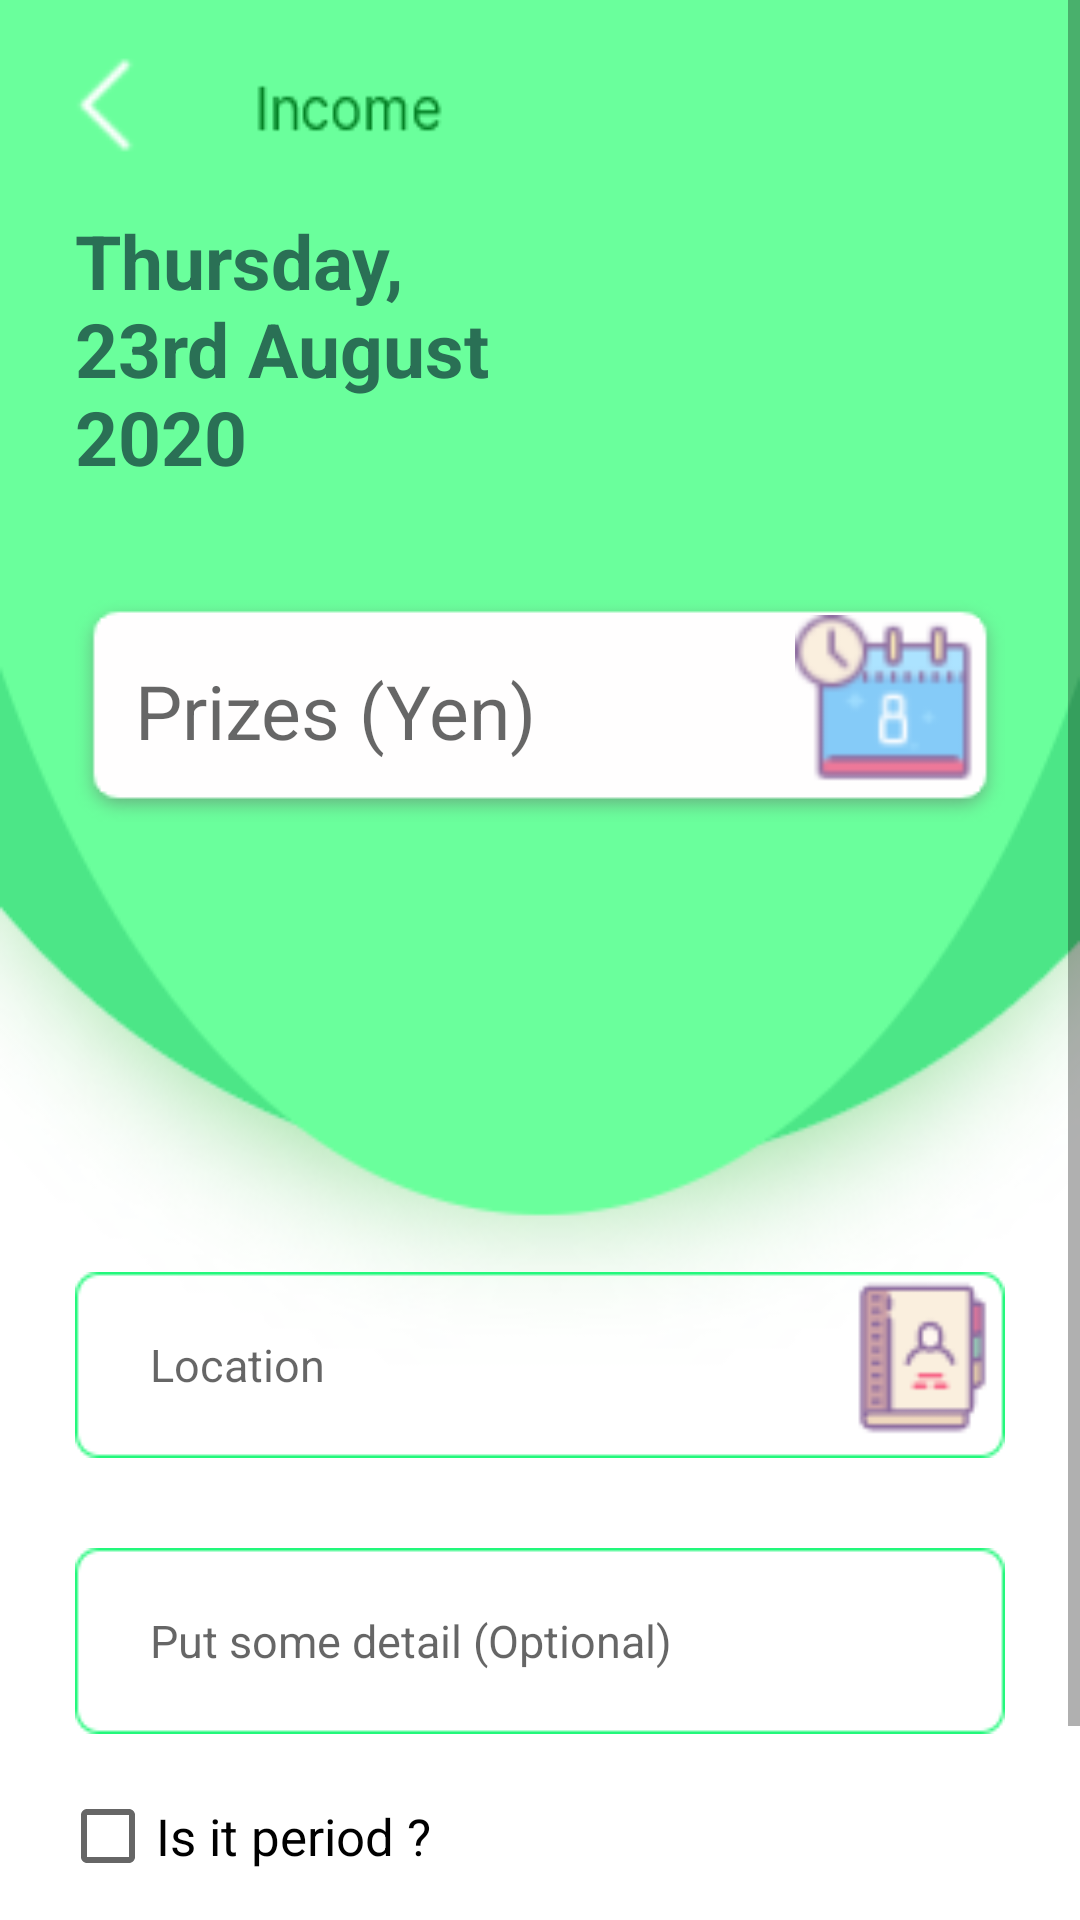

Layout XML and referenced resources for this Android screen:
<!-- AndroidManifest.xml: application theme Theme.Design.Light.NoActionBar -->
<!-- res/layout/fragment_insert_income.xml -->
<?xml version="1.0" encoding="utf-8"?>
<FrameLayout xmlns:android="http://schemas.android.com/apk/res/android"
    xmlns:tools="http://schemas.android.com/tools"
    android:layout_width="match_parent"
    android:layout_height="match_parent"
    tools:context=".insertScreen.InsertIncomeFragment">
    <ScrollView
        android:layout_width="match_parent"
        android:layout_height="match_parent">
        <RelativeLayout
            android:layout_width="match_parent"
            android:layout_height="match_parent"
            android:orientation="vertical"
            android:background="@drawable/back_ground3">

            <ImageView
                android:id="@+id/btn_back_insert_income"
                android:layout_width="40dp"
                android:layout_height="40dp"
                android:layout_marginStart="15dp"
                android:layout_marginTop="15dp"
                android:layout_marginEnd="15dp"
                android:layout_marginBottom="15dp"
                android:src="@drawable/back_btn" />

            <TextView
                android:id="@+id/tv_date_income"
                android:layout_width="180dp"
                android:layout_height="wrap_content"
                android:layout_below="@id/btn_back_insert_income"
                android:layout_gravity="center_vertical"
                android:layout_marginLeft="25dp"
                android:text="Thursday,
                23rd August 2020"
                android:textColor="#2A7055"
                android:textSize="25sp"
                android:textStyle="bold" />

            <EditText
                android:id="@+id/edt_main_money_income"
                android:layout_width="match_parent"
                android:layout_height="wrap_content"
                android:layout_marginLeft="25dp"
                android:layout_marginTop="200dp"
                android:layout_marginRight="25dp"
                android:background="@drawable/edt_money"
                android:hint="Prizes (Yen)"
                android:inputType="phone"
                android:padding="20dp"
                android:textSize="25sp" />

            <ImageView
                android:id="@+id/img_calendar_income"
                android:layout_width="60dp"
                android:layout_height="60dp"
                android:layout_alignParentEnd="true"
                android:layout_marginTop="205dp"
                android:layout_marginRight="35dp"
                android:src="@drawable/btn_calendar" />

            <EditText
                android:id="@+id/edt_location_income"
                android:layout_width="match_parent"
                android:layout_height="wrap_content"
                android:layout_below="@id/edt_main_money_income"
                android:layout_marginLeft="25dp"
                android:layout_marginTop="150dp"
                android:layout_marginRight="25dp"
                android:background="@drawable/border_checkout_income"
                android:hint="Location"
                android:minHeight="48dp"
                android:paddingLeft="25dp"
                android:textSize="15sp" />

            <ImageView
                android:id="@+id/img_location_income"
                android:layout_width="55dp"
                android:layout_height="55dp"
                android:layout_alignParentEnd="true"
                android:layout_marginTop="425dp"
                android:layout_marginRight="25dp"
                android:src="@drawable/contact_icon" />
            <EditText
                android:id="@+id/edt_detail_income"
                android:layout_width="match_parent"
                android:layout_height="wrap_content"
                android:layout_below="@id/edt_location_income"
                android:layout_marginLeft="25dp"
                android:layout_marginTop="30dp"
                android:layout_marginRight="25dp"
                android:layout_marginBottom="10dp"
                android:background="@drawable/border_checkout_income"
                android:hint="Put some detail (Optional)"
                android:minHeight="48dp"
                android:paddingLeft="25dp"
                android:textSize="15sp" />
            <CheckBox
                android:id="@+id/box_period_income"
                android:layout_width="wrap_content"
                android:layout_height="wrap_content"
                android:layout_below="@id/edt_detail_income"
                android:layout_marginLeft="20dp"
                android:minHeight="48dp"
                android:text="@string/period"
                android:textSize="17sp" />

            <Button
                android:id="@+id/btn_save_income"
                android:layout_width="match_parent"
                android:layout_height="?attr/actionBarSize"
                android:layout_below="@id/box_period_income"
                android:layout_alignParentBottom="true"
                android:layout_marginStart="20dp"
                android:layout_marginEnd="20dp"
                android:layout_marginBottom="20dp"
                android:background="@drawable/btn_check_income"
                android:textColor="@color/white"
                android:textSize="20sp" />
        </RelativeLayout>
    </ScrollView>
</FrameLayout>
<!-- resources referenced by this layout -->
<resources>
  <color name="white">#FFFFFFFF</color>
  <!-- drawable back_btn: png bitmap (drawable, 433 bytes) -->
  <!-- drawable back_ground3: png bitmap (drawable, 19183 bytes) -->
  <!-- drawable border_checkout_income: png bitmap (drawable, 809 bytes) -->
  <!-- drawable btn_calendar: png bitmap (drawable, 2497 bytes) -->
  <!-- drawable btn_check_income: png bitmap (drawable, 3592 bytes) -->
  <!-- drawable contact_icon: png bitmap (drawable, 1372 bytes) -->
  <!-- drawable edt_money: png bitmap (drawable, 2242 bytes) -->
  <string name="period">Is it period ?</string>
</resources>
